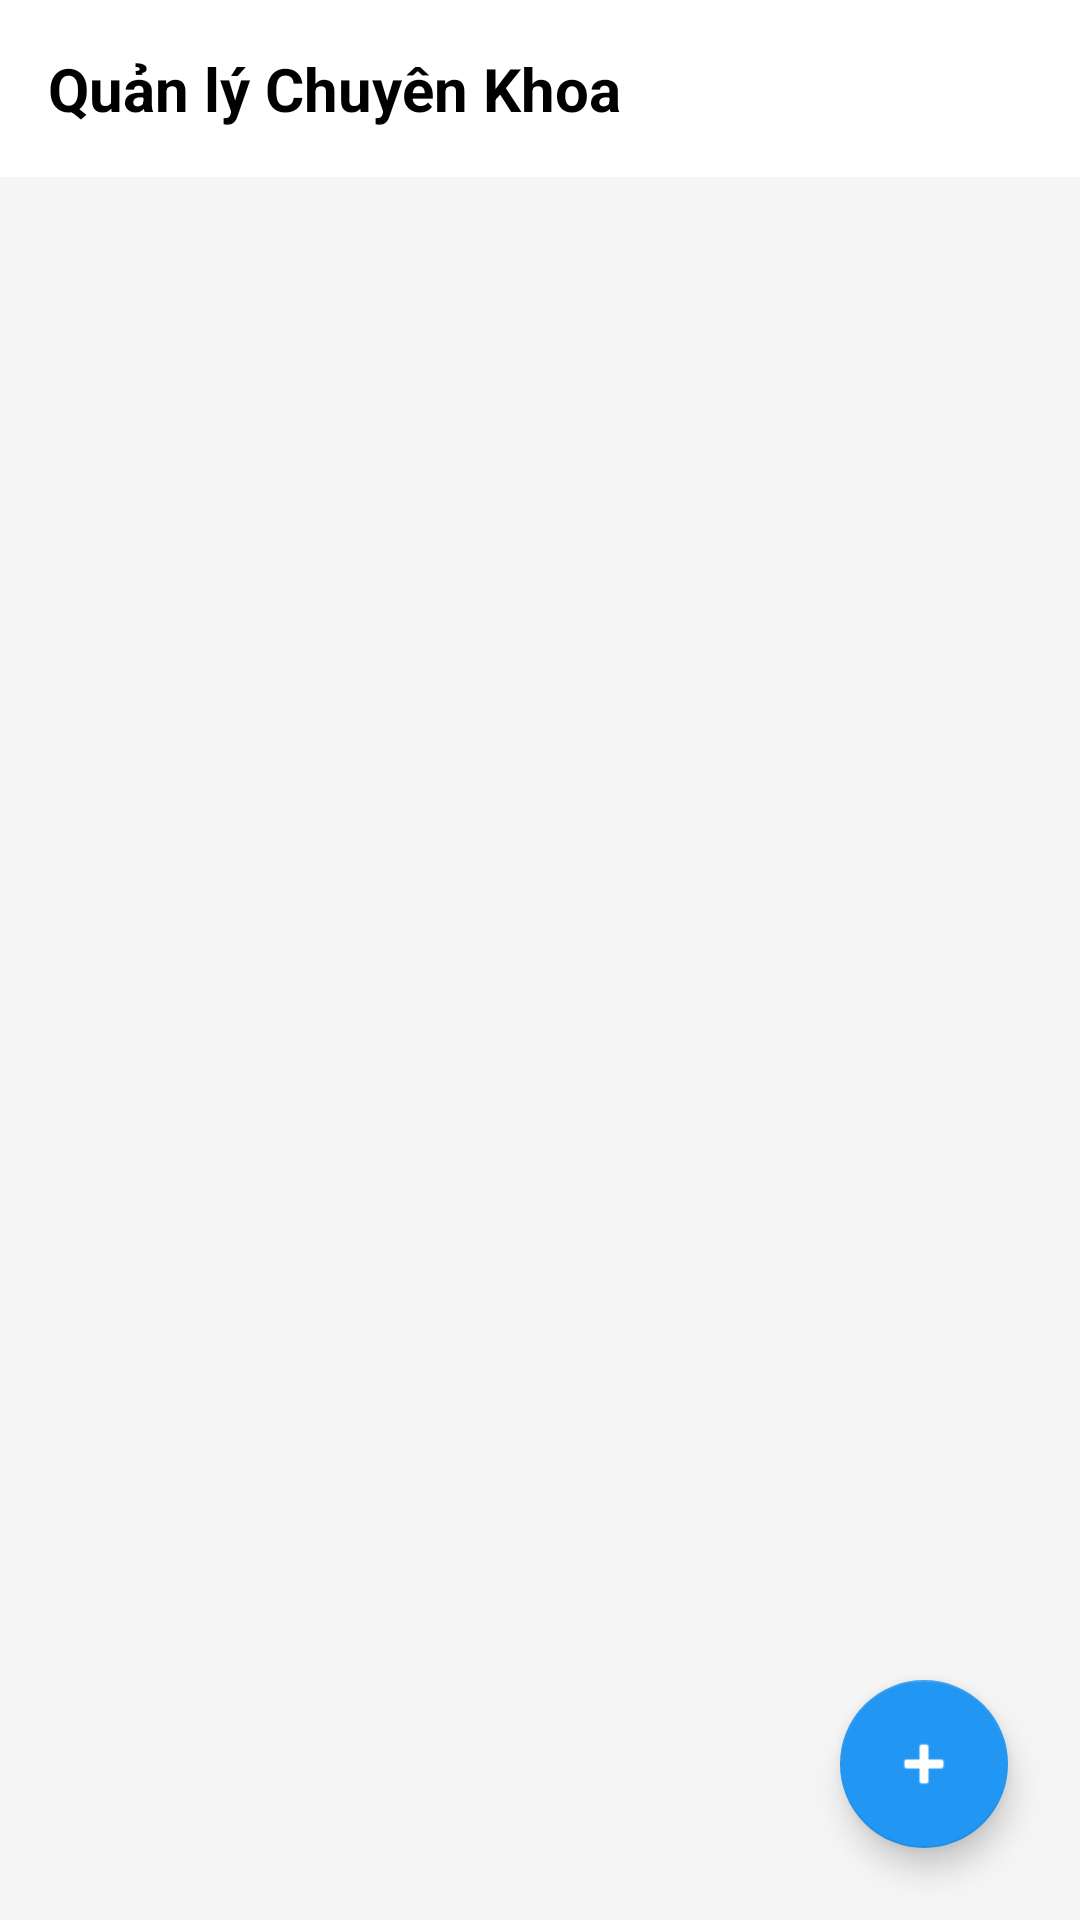

This screen was rendered from an Android layout file. Write that file and the resources it references.
<!-- AndroidManifest.xml: application theme Theme.App_dat_lich_kham_benh -->
<!-- res/layout/activity_manage_department.xml -->
<?xml version="1.0" encoding="utf-8"?>
<androidx.constraintlayout.widget.ConstraintLayout xmlns:android="http://schemas.android.com/apk/res/android"
    xmlns:app="http://schemas.android.com/apk/res-auto"
    xmlns:tools="http://schemas.android.com/tools"
    android:layout_width="match_parent"
    android:layout_height="match_parent"
    android:background="#F5F5F5">

    <TextView
        android:id="@+id/tvTitle"
        android:layout_width="match_parent"
        android:layout_height="wrap_content"
        android:background="#FFFFFF"
        android:padding="16dp"
        android:text="Quản lý Chuyên Khoa"
        android:textColor="#000000"
        android:textSize="20sp"
        android:textStyle="bold"
        app:layout_constraintTop_toTopOf="parent" />

    <androidx.recyclerview.widget.RecyclerView
        android:id="@+id/rcvKhoa"
        android:layout_width="match_parent"
        android:layout_height="0dp"
        android:padding="8dp"
        app:layout_constraintBottom_toBottomOf="parent"
        app:layout_constraintTop_toBottomOf="@id/tvTitle" />

    <com.google.android.material.floatingactionbutton.FloatingActionButton
        android:id="@+id/fabAdd"
        android:layout_width="wrap_content"
        android:layout_height="wrap_content"
        android:layout_margin="24dp"
        android:src="@android:drawable/ic_input_add"
        app:backgroundTint="#2196F3"
        app:tint="#FFFFFF"
        app:layout_constraintBottom_toBottomOf="parent"
        app:layout_constraintEnd_toEndOf="parent" />

</androidx.constraintlayout.widget.ConstraintLayout>
<!-- resources referenced by this layout -->
<resources>
  <style name="Theme.App_dat_lich_kham_benh" parent="Base.Theme.App_dat_lich_kham_benh" />
  <style name="Base.Theme.App_dat_lich_kham_benh" parent="Theme.MaterialComponents.DayNight.NoActionBar">
          
          
      </style>
</resources>
